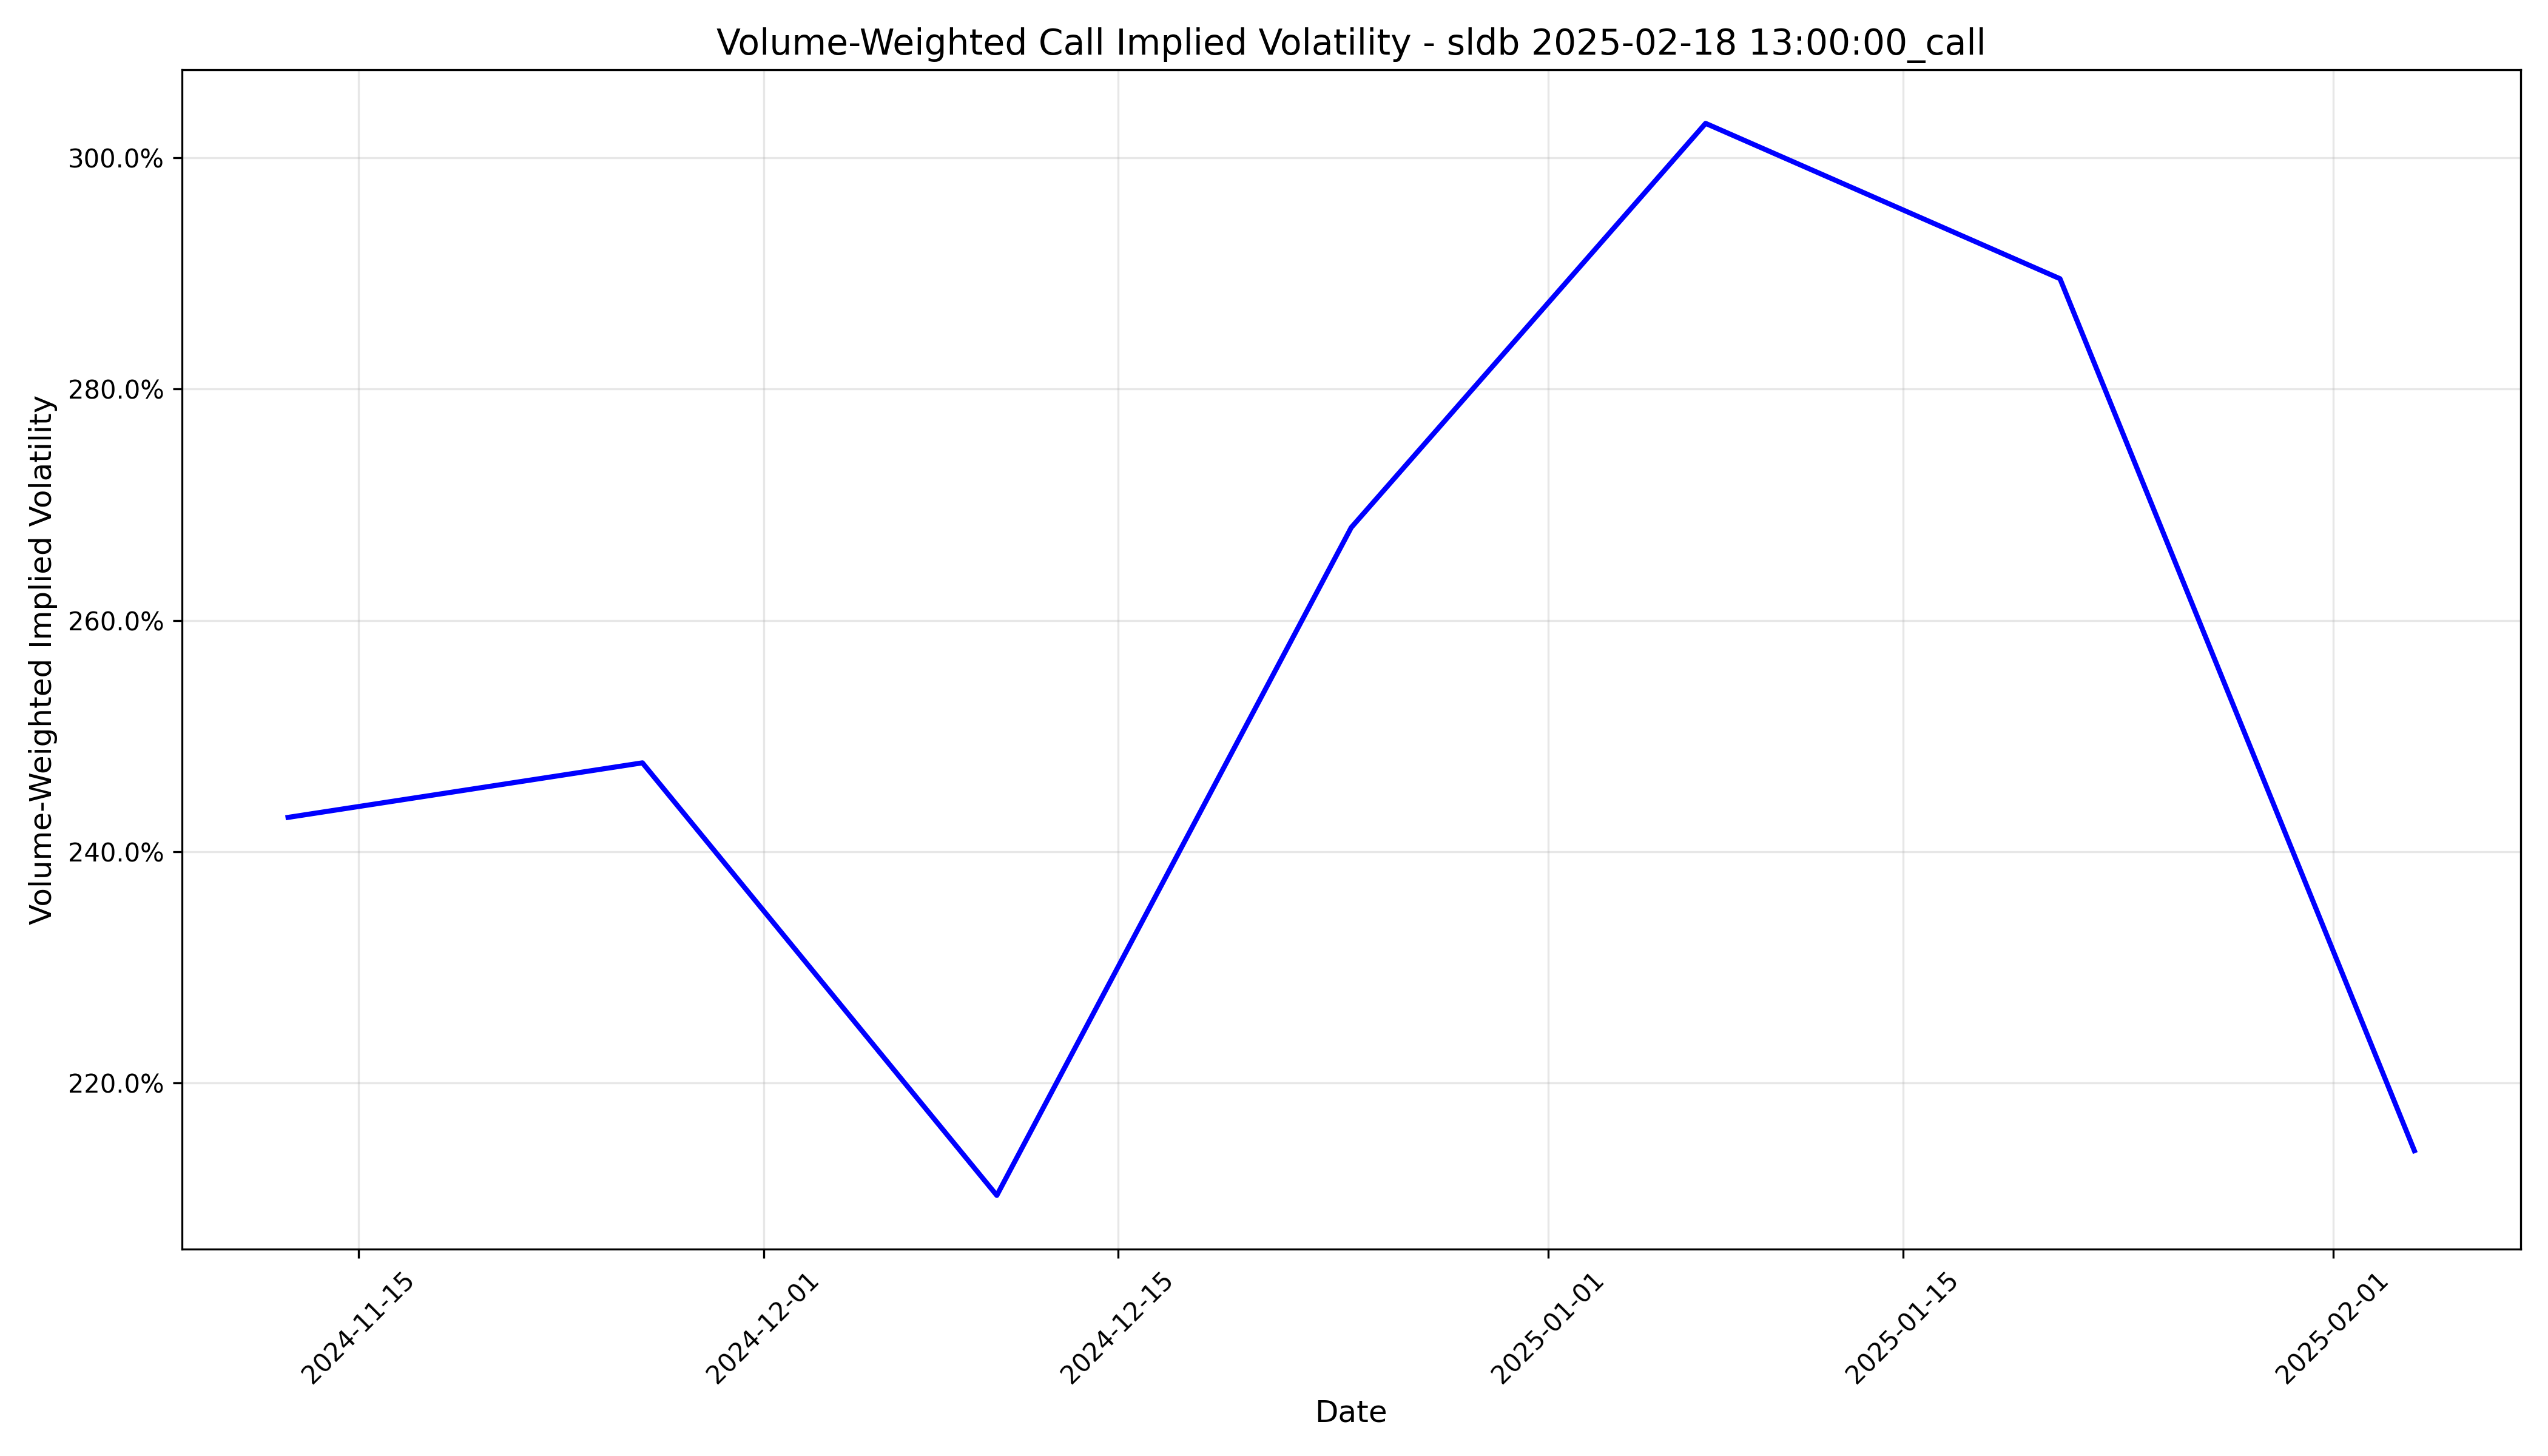

The data file committed next to this chart (first rows):
timestamp, implied_volatility
2024-11-12 05:00:00+00:00, 2.43
2024-11-26 05:00:00+00:00, 2.477
2024-12-10 05:00:00+00:00, 2.103
2024-12-24 05:00:00+00:00, 2.68
2025-01-07 05:00:00+00:00, 3.03
2025-01-21 05:00:00+00:00, 2.895
2025-02-04 05:00:00+00:00, 2.141
